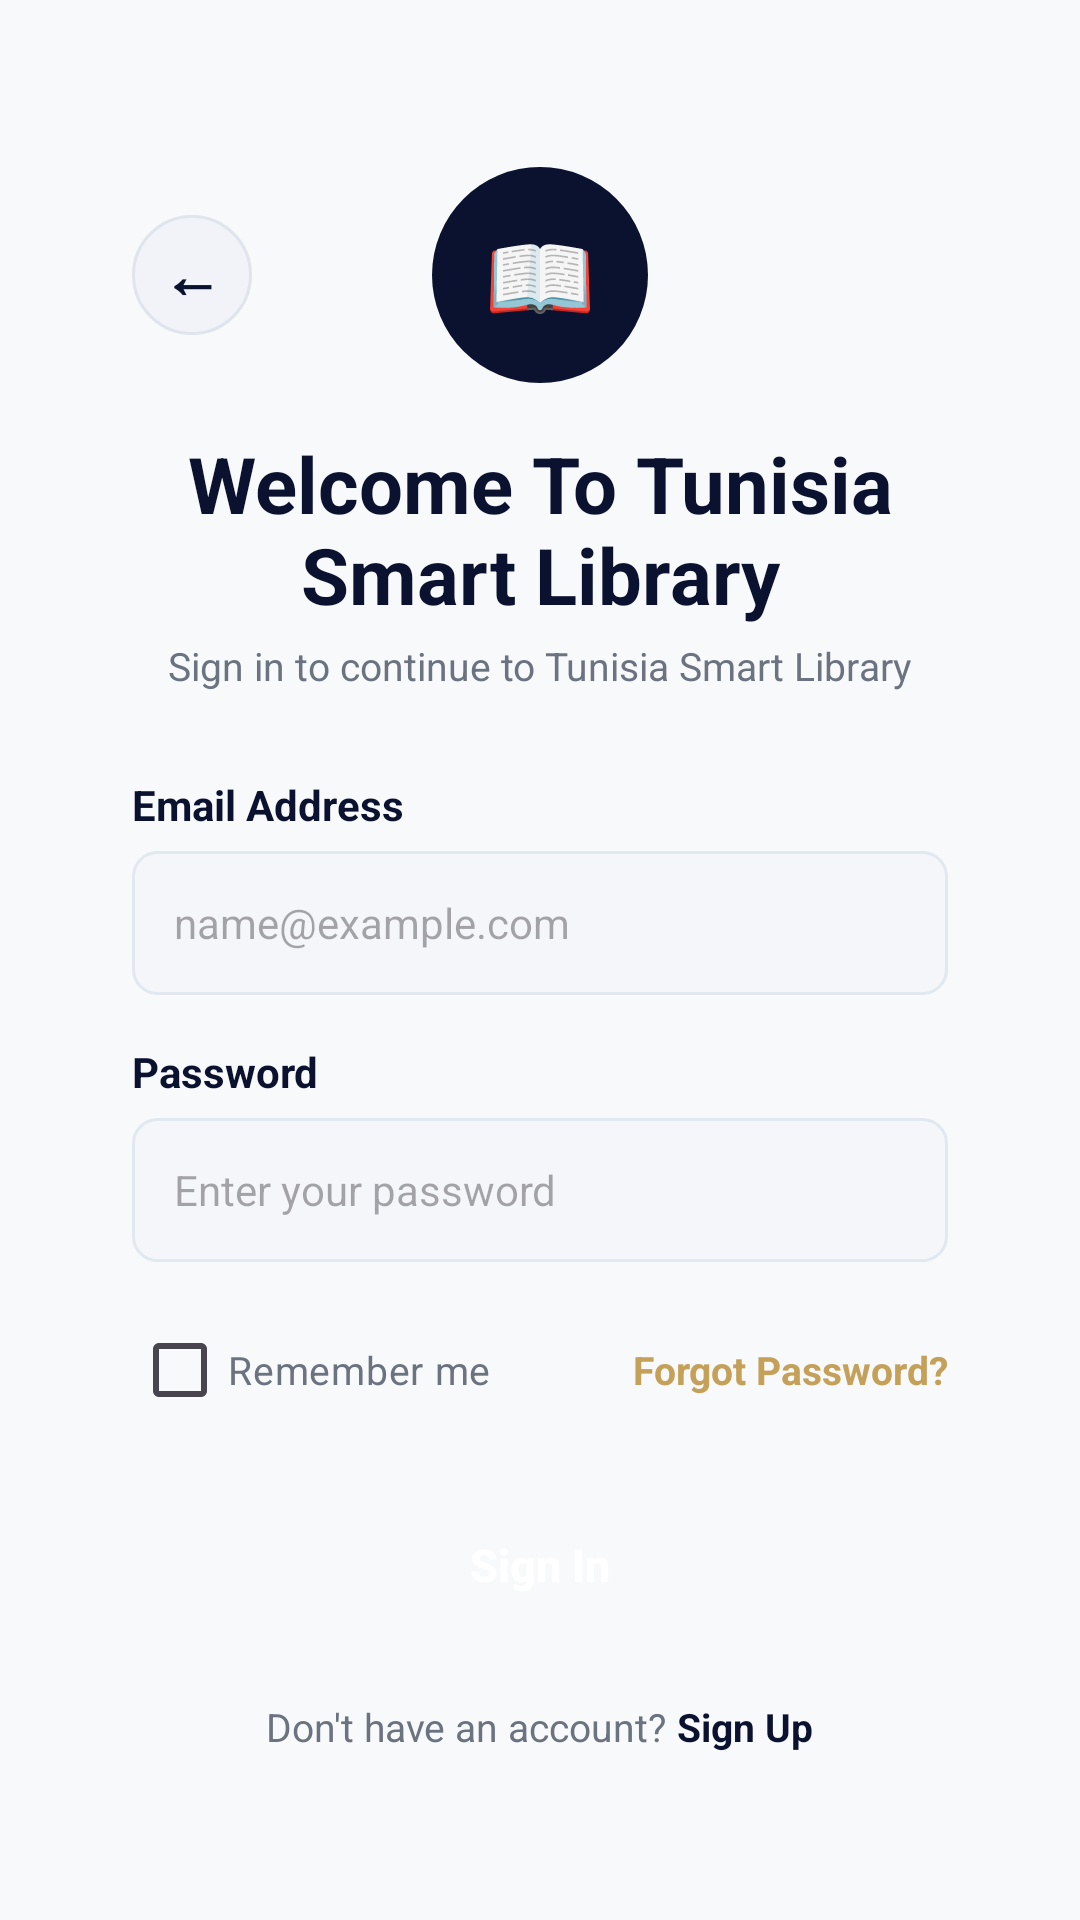

Android layout source for this screen:
<!-- AndroidManifest.xml: application theme Theme.TunisiaSmartLibrary -->
<!-- res/layout/activity_login.xml -->
<?xml version="1.0" encoding="utf-8"?>
<ScrollView xmlns:android="http://schemas.android.com/apk/res/android"
    android:id="@+id/main"
    android:layout_width="match_parent"
    android:layout_height="match_parent"
    android:background="@color/app_bg"
    android:fillViewport="true">

    <LinearLayout
        android:layout_width="match_parent"
        android:layout_height="wrap_content"
        android:gravity="center"
        android:orientation="vertical"
        android:padding="20dp">

        <LinearLayout
            android:layout_width="match_parent"
            android:layout_height="wrap_content"
            android:background="@drawable/bg_card"
            android:elevation="8dp"
            android:gravity="center_horizontal"
            android:orientation="vertical"
            android:padding="24dp">

            
            <FrameLayout
                android:layout_width="match_parent"
                android:layout_height="wrap_content">

                <TextView
                    android:id="@+id/btn_retour"
                    android:layout_width="40dp"
                    android:layout_height="40dp"
                    android:layout_gravity="start|center_vertical"
                    android:background="@drawable/bg_back_btn"
                    android:clickable="true"
                    android:focusable="true"
                    android:gravity="center"
                    android:text="←"
                    android:textColor="@color/navy"
                    android:textSize="20sp"
                    android:textStyle="bold" />

                <TextView
                    android:layout_width="72dp"
                    android:layout_height="72dp"
                    android:layout_gravity="center"
                    android:background="@drawable/bg_circle_navy"
                    android:gravity="center"
                    android:text="📖"
                    android:textSize="30sp" />
            </FrameLayout>

            <TextView
                android:layout_width="wrap_content"
                android:layout_height="wrap_content"
                android:layout_marginTop="16dp"
                android:gravity="center"
                android:text="Welcome To Tunisia Smart Library"
                android:textColor="@color/navy"
                android:textSize="26sp"
                android:textStyle="bold" />

            <TextView
                android:layout_width="wrap_content"
                android:layout_height="wrap_content"
                android:layout_marginTop="4dp"
                android:text="Sign in to continue to Tunisia Smart Library"
                android:textColor="@color/text_muted"
                android:textSize="13sp" />

            <TextView
                android:layout_width="match_parent"
                android:layout_height="wrap_content"
                android:layout_marginTop="28dp"
                android:text="Email Address"
                android:textColor="@color/navy"
                android:textStyle="bold" />

            <EditText
                android:id="@+id/etEmail"
                android:layout_width="match_parent"
                android:layout_height="48dp"
                android:layout_marginTop="6dp"
                android:background="@drawable/bg_input"
                android:hint="name@example.com"
                android:inputType="textEmailAddress"
                android:paddingHorizontal="14dp"
                android:textSize="14sp" />

            <TextView
                android:layout_width="match_parent"
                android:layout_height="wrap_content"
                android:layout_marginTop="16dp"
                android:text="Password"
                android:textColor="@color/navy"
                android:textStyle="bold" />

            <EditText
                android:id="@+id/etPassword"
                android:layout_width="match_parent"
                android:layout_height="48dp"
                android:layout_marginTop="6dp"
                android:background="@drawable/bg_input"
                android:hint="Enter your password"
                android:inputType="textPassword"
                android:paddingHorizontal="14dp"
                android:textSize="14sp" />

            <RelativeLayout
                android:layout_width="match_parent"
                android:layout_height="wrap_content"
                android:layout_marginTop="12dp">

                <CheckBox
                    android:id="@+id/cbRemember"
                    android:layout_width="wrap_content"
                    android:layout_height="wrap_content"
                    android:text="Remember me"
                    android:textColor="@color/text_muted"
                    android:textSize="13sp" />

                <TextView
                    android:id="@+id/tvForgot"
                    android:layout_width="wrap_content"
                    android:layout_height="wrap_content"
                    android:layout_alignParentEnd="true"
                    android:layout_centerVertical="true"
                    android:text="Forgot Password?"
                    android:textColor="@color/gold"
                    android:textSize="13sp"
                    android:textStyle="bold" />
            </RelativeLayout>

            <Button
                android:id="@+id/btnLogin"
                android:layout_width="match_parent"
                android:layout_height="50dp"
                android:layout_marginTop="16dp"
                android:background="@drawable/bg_btn_gold"
                android:text="Sign In"
                android:textAllCaps="false"
                android:textColor="@android:color/white"
                android:textSize="15sp"
                android:textStyle="bold" />

            <LinearLayout
                android:layout_width="wrap_content"
                android:layout_height="wrap_content"
                android:layout_marginTop="20dp"
                android:orientation="horizontal">

                <TextView
                    android:layout_width="wrap_content"
                    android:layout_height="wrap_content"
                    android:text="Don't have an account? "
                    android:textColor="@color/text_muted"
                    android:textSize="13sp" />

                <TextView
                    android:id="@+id/tvGoRegister"
                    android:layout_width="wrap_content"
                    android:layout_height="wrap_content"
                    android:text="Sign Up"
                    android:textColor="@color/navy"
                    android:textSize="13sp"
                    android:textStyle="bold" />
            </LinearLayout>
        </LinearLayout>
    </LinearLayout>
</ScrollView>
<!-- resources referenced by this layout -->
<resources>
  <color name="app_bg">#F8F9FA</color>
  <color name="gold">#C5A059</color>
  <color name="navy">#0B1230</color>
  <color name="text_muted">#6B7280</color>
  <!-- drawable bg_back_btn (drawable) -->
  <?xml version="1.0" encoding="utf-8"?>
  <ripple xmlns:android="http://schemas.android.com/apk/res/android"
      android:color="#22000000">
      <item>
          <shape android:shape="oval">
              <solid android:color="#F1F3F8" />
              <stroke
                  android:width="1dp"
                  android:color="#E0E4EC" />
          </shape>
      </item>
  </ripple>
  <!-- drawable bg_circle_navy (drawable) -->
  <?xml version="1.0" encoding="utf-8"?>
  <shape xmlns:android="http://schemas.android.com/apk/res/android" android:shape="oval">
      <solid android:color="@color/navy" />
  </shape>
  <!-- drawable bg_input (drawable) -->
  <shape xmlns:android="http://schemas.android.com/apk/res/android" android:shape="rectangle">
      <solid android:color="#F4F6FA"/>
      <stroke android:width="1dp" android:color="#E2E8F0"/>
      <corners android:radius="8dp"/>
  </shape>
  <style name="Theme.TunisiaSmartLibrary" parent="Base.Theme.TunisiaSmartLibrary" />
  <style name="Base.Theme.TunisiaSmartLibrary" parent="Theme.Material3.DayNight.NoActionBar">
          
      </style>
</resources>
